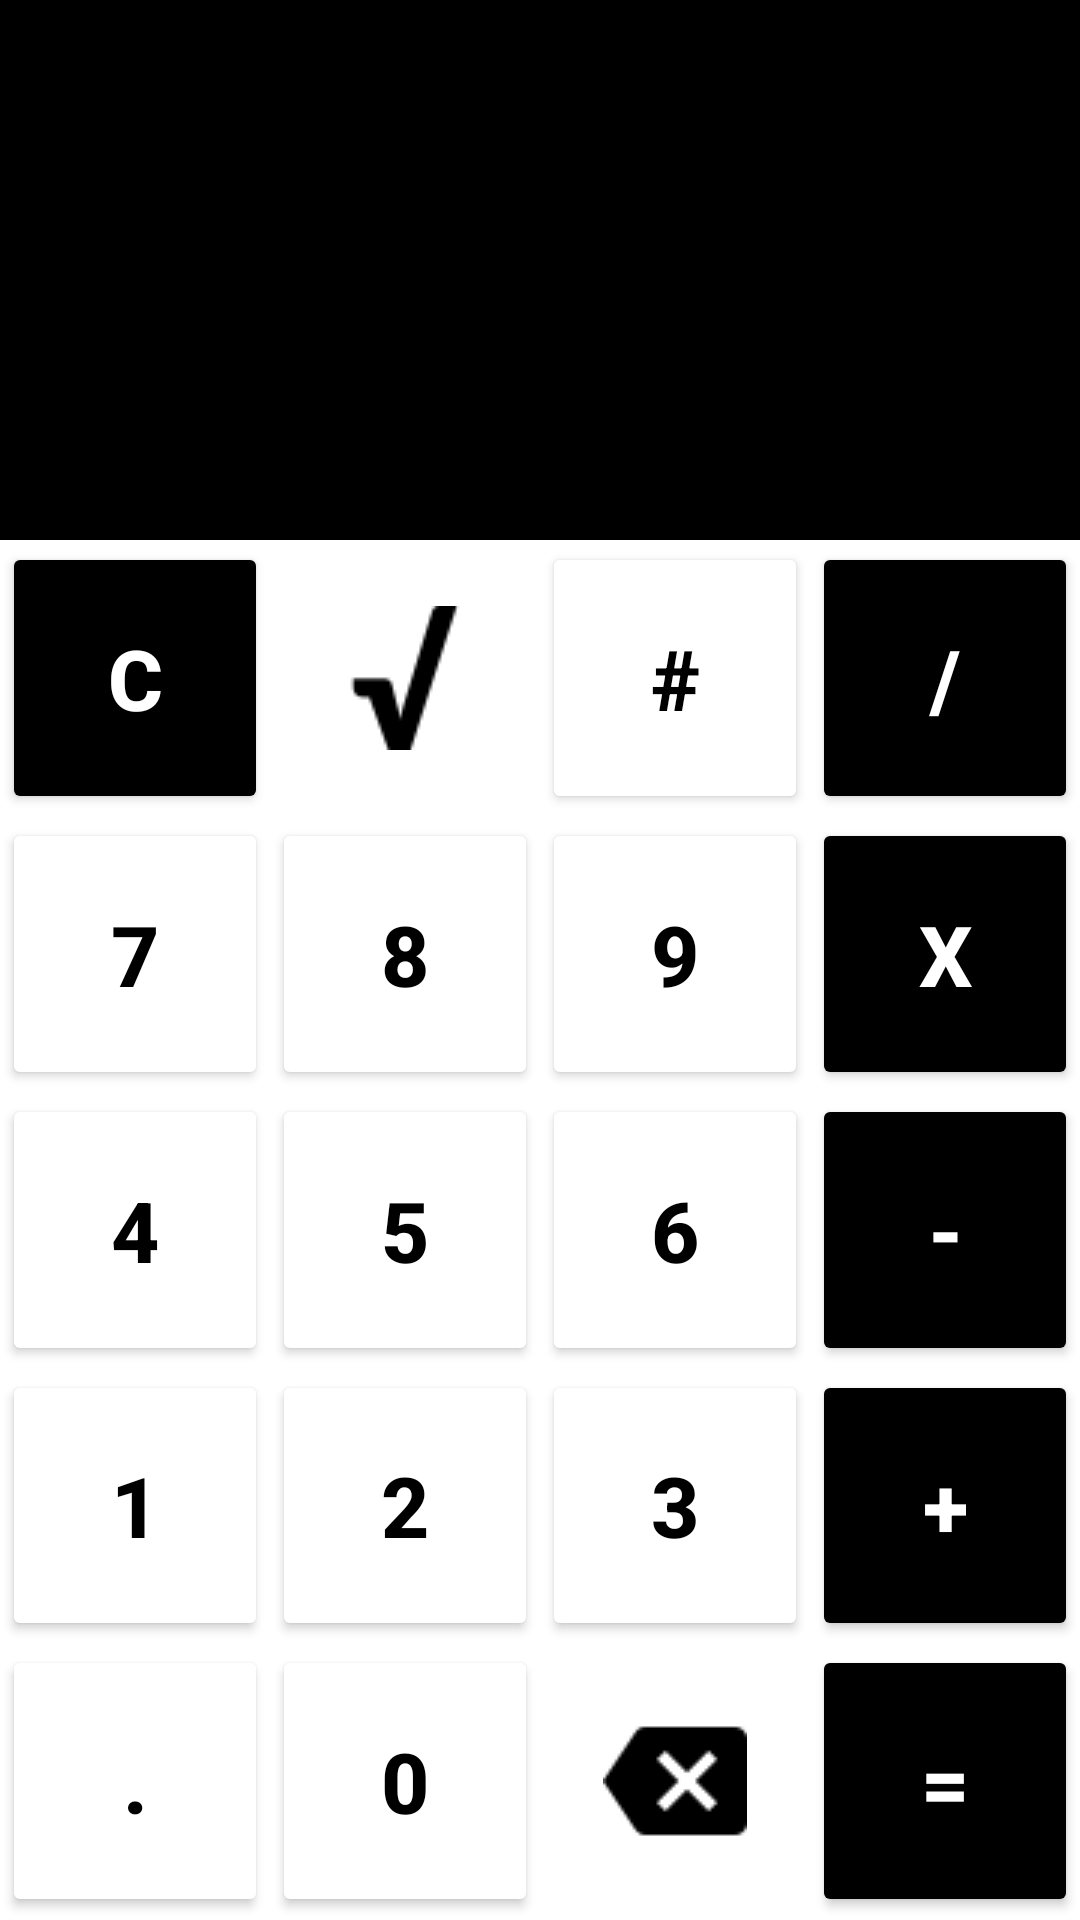

This screen was rendered from an Android layout file. Write that file and the resources it references.
<!-- AndroidManifest.xml: application theme Theme.AppCalcProDT -->
<!-- res/layout/activity_main.xml -->
<?xml version="1.0" encoding="utf-8"?>
<LinearLayout xmlns:android="http://schemas.android.com/apk/res/android"
    xmlns:app="http://schemas.android.com/apk/res-auto"
    xmlns:tools="http://schemas.android.com/tools"
    android:layout_width="match_parent"
    android:layout_height="match_parent"
    android:orientation="vertical"
    android:background="@color/white"
    tools:context=".MainActivity">

    <androidx.appcompat.widget.AppCompatTextView
        android:id="@+id/txt_expressao"
        android:layout_width="match_parent"
        android:layout_height="80dp"
        android:layout_marginEnd="0dp"
        android:background="@color/black"
        android:ellipsize="start"
        android:gravity="end"
        android:singleLine="true"
        android:text=""
        android:textColor="@color/white"
        android:textSize="40sp" />

    <androidx.appcompat.widget.AppCompatTextView
        android:id="@+id/txt_resultado"
        android:layout_width="match_parent"
        android:layout_height="100dp"
        android:layout_marginEnd="0dp"
        android:background="@color/black"
        android:ellipsize="end"
        android:gravity="end"
        android:maxLines="1"
        android:text=""
        android:textColor="@color/white"
        android:textSize="30sp" />
    <LinearLayout
        android:layout_width="match_parent"
        android:layout_height="0dp"
        android:layout_weight="0.8"
        android:orientation="horizontal">

        <androidx.appcompat.widget.AppCompatButton
            android:id="@+id/bt_limpar"
            style="@style/Operators_Button"
            android:text="C" />

        <androidx.appcompat.widget.AppCompatImageView
            android:id="@+id/raiz"
            style="@style/Operators_Button"
            android:src="@drawable/square_root"
            android:scaleType="center"/>

        <androidx.appcompat.widget.AppCompatButton
            android:id="@+id/potencia"
            style="@style/Numbers_Button"
            android:text="#" />

        <androidx.appcompat.widget.AppCompatButton
            android:id="@+id/divisao"
            style="@style/Operators_Button"
            android:text="/" />

    </LinearLayout>

    <LinearLayout
        android:layout_width="match_parent"
        android:layout_height="0dp"
        android:layout_weight="0.8"
        android:orientation="horizontal">

        <androidx.appcompat.widget.AppCompatButton
            android:id="@+id/numero_sete"
            style="@style/Numbers_Button"
            android:text="7" />

        <androidx.appcompat.widget.AppCompatButton
            android:id="@+id/numero_oito"
            style="@style/Numbers_Button"
            android:text="8" />
        <androidx.appcompat.widget.AppCompatButton
            android:id="@+id/numero_nove"
            style="@style/Numbers_Button"
            android:text="9" />
        <androidx.appcompat.widget.AppCompatButton
            android:id="@+id/multiplicacao"
            style="@style/Operators_Button"
            android:text="X" />

    </LinearLayout>
    <LinearLayout
        android:layout_width="match_parent"
        android:layout_height="0dp"
        android:layout_weight="0.8"
        android:orientation="horizontal">

        <androidx.appcompat.widget.AppCompatButton
            android:id="@+id/numero_quatro"
            style="@style/Numbers_Button"
            android:text="4" />

        <androidx.appcompat.widget.AppCompatButton
            android:id="@+id/numero_cinco"
            style="@style/Numbers_Button"
            android:text="5" />
        <androidx.appcompat.widget.AppCompatButton
            android:id="@+id/numero_seis"
            style="@style/Numbers_Button"
            android:text="6" />
        <androidx.appcompat.widget.AppCompatButton
            android:id="@+id/subtracao"
            style="@style/Operators_Button"
            android:text="-" />

    </LinearLayout>

    <LinearLayout
        android:layout_width="match_parent"
        android:layout_height="0dp"
        android:layout_weight="0.8"
        android:orientation="horizontal">

        <androidx.appcompat.widget.AppCompatButton
            android:id="@+id/numero_um"
            style="@style/Numbers_Button"
            android:text="1" />

        <androidx.appcompat.widget.AppCompatButton
            android:id="@+id/numero_dois"
            style="@style/Numbers_Button"
            android:text="2" />
        <androidx.appcompat.widget.AppCompatButton
            android:id="@+id/numero_tres"
            style="@style/Numbers_Button"
            android:text="3" />
        <androidx.appcompat.widget.AppCompatButton
            android:id="@+id/adicao"
            style="@style/Operators_Button"
            android:text="+" />

    </LinearLayout>
    <LinearLayout
        android:layout_width="match_parent"
        android:layout_height="0dp"
        android:layout_weight="0.8"
        android:orientation="horizontal">

        <androidx.appcompat.widget.AppCompatButton
            android:id="@+id/ponto"
            style="@style/Numbers_Button"
            android:text="." />

        <androidx.appcompat.widget.AppCompatButton
            android:id="@+id/numero_zero"
            style="@style/Numbers_Button"
            android:text="0" />

        <androidx.appcompat.widget.AppCompatImageView
            android:id="@+id/backspace"
            style="@style/Operators_Button"
            android:src="@drawable/backspace"
            android:scaleType="center"/>

        <androidx.appcompat.widget.AppCompatButton
            android:id="@+id/igual"
            style="@style/Operators_Button"
            android:text="=" />


    </LinearLayout>

</LinearLayout>
<!-- resources referenced by this layout -->
<resources>
  <color name="black">#FF000000</color>
  <color name="white">#FFFFFFFF</color>
  <!-- drawable backspace: png bitmap (drawable-v24, 492 bytes) -->
  <!-- drawable square_root: png bitmap (drawable-v24, 701 bytes) -->
  <style name="Numbers_Button" parent="Container_Button">
          <item name="android:backgroundTint">@color/white</item>
          <item name="android:textColor">@color/black</item>
  
      </style>
  <style name="Operators_Button" parent="Container_Button">
          <item name="android:backgroundTint">@color/black</item>
          <item name="android:textColor">@color/white</item>
      </style>
  <style name="Theme.AppCalcProDT" parent="Theme.MaterialComponents.DayNight.DarkActionBar">
          
          <item name="colorPrimary">@color/purple_500</item>
          <item name="colorPrimaryVariant">@color/purple_700</item>
          <item name="colorOnPrimary">@color/white</item>
          
          <item name="colorSecondary">@color/teal_200</item>
          <item name="colorSecondaryVariant">@color/teal_700</item>
          <item name="colorOnSecondary">@color/black</item>
          
          <item name="android:statusBarColor" tools:targetApi="l">?attr/colorPrimaryVariant</item>
          
      </style>
  <style name="Container_Button">
          <item name="android:layout_width">0dp</item>
          <item name="android:layout_height">match_parent</item>
          <item name="android:layout_weight">1</item>
          <item name="android:textSize">28sp</item>
          <item name="android:gravity">center</item>
          <item name="android:textStyle">bold</item>
          <item name="android:layout_margin">0.5dp</item>
      </style>
  <color name="purple_500">#FF6200EE</color>
  <color name="purple_700">#FF3700B3</color>
  <color name="teal_200">#FF03DAC5</color>
  <color name="teal_700">#FF018786</color>
</resources>
